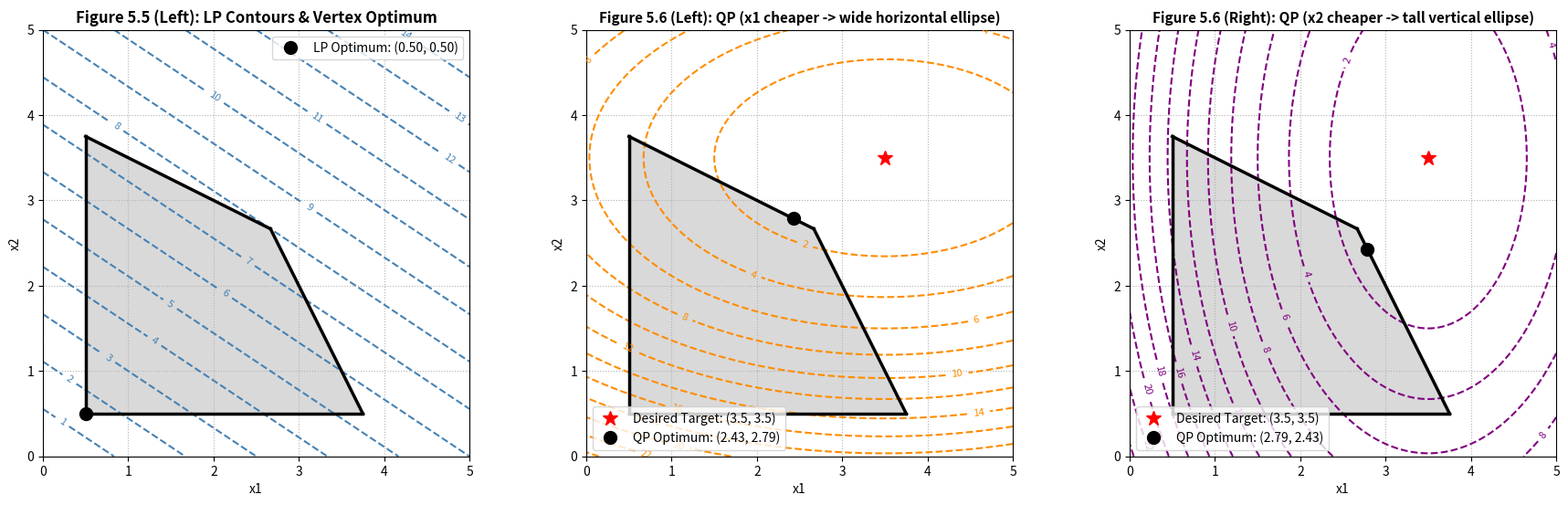

The script that saved this image: (Note: this script raises an exception after producing the figure.)
"""
Chapter 5: Other Formulations of Predictive Control
Script 3: Non-Quadratic Costs, LP vs QP Geometry & 1-Norm/Inf-Norm Formulations
(Section 5.4, Figures 5.5, 5.6, and Exercise 5.2)

Author: Elite MPC Master Instructor
Reference: J. M. Maciejowski, "Predictive Control with Constraints", 2002, Section 5.4 & Exercise 5.2

Key Concepts Implemented:
1. Geometric Duality & Characteristic Differences (Figures 5.5 & 5.6):
   - LP: Linear contours, solution strictly on polytope vertices (corners).
   - QP: Ellipsoidal contours, solution can be in interior, on single constraint, or vertex.
   - Weight variation in QP moves operating point continuously along boundary (Figure 5.6).
2. Transformation of Absolute-Value (1-Norm) and Min-Max (Inf-Norm) Costs to Standard LP:
   - 1-Norm: Introduce slack vector y >= |C*theta - d| -> Linear objective 1^T y.
   - Inf-Norm: Introduce scalar slack gamma >= |C*theta - d| -> Linear objective gamma.
3. Closed-Loop Comparison: 2-Norm (QP) vs 1-Norm (LP) vs Inf-Norm (LP) MPC.
   - 1-Norm induces deadband and sparse control moves (Delta u = 0 for small deviations).
   - Inf-Norm minimizes peak worst-case deviation.
   - 2-Norm provides smooth, energy-optimal tracking.
"""

import numpy as np
import scipy.linalg as la
from scipy.optimize import linprog, minimize
import matplotlib
matplotlib.use('Agg')
import matplotlib.pyplot as plt

def plot_geometry_fig5_5_fig5_6():
    """
    Recreates the exact geometric comparison of Figures 5.5 and 5.6.
    Feasible region defined by linear inequalities:
    A_ineq * x <= b_ineq
    """
    # 2D polytope
    # 1: x1 + 2*x2 <= 8
    # 2: 2*x1 + x2 <= 8
    # 3: -x1 <= -0.5  (x1 >= 0.5)
    # 4: -x2 <= -0.5  (x2 >= 0.5)
    A_ineq = np.array([
        [1.0, 2.0],
        [2.0, 1.0],
        [-1.0, 0.0],
        [0.0, -1.0]
    ])
    b_ineq = np.array([8.0, 8.0, -0.5, -0.5])

    # Grid for contour plotting
    x1_vals = np.linspace(0, 5, 200)
    x2_vals = np.linspace(0, 5, 200)
    X1, X2 = np.meshgrid(x1_vals, x2_vals)

    # Feasibility mask
    feasible = (X1 + 2*X2 <= 8.0) & (2*X1 + X2 <= 8.0) & (X1 >= 0.5) & (X2 >= 0.5)

    fig, axes = plt.subplots(1, 3, figsize=(18, 5.5))

    # --- Subplot 1: LP Geometry (Figure 5.5 Left) ---
    # Cost: min c1*x1 + c2*x2 (or max, cost increases upwards)
    c_lp = np.array([1.2, 1.8])
    # Solve LP
    res_lp = linprog(c_lp, A_ub=A_ineq, b_ub=b_ineq, bounds=[(0, None), (0, None)], method='highs')
    x_lp_opt = res_lp.x

    Z_lp = c_lp[0] * X1 + c_lp[1] * X2
    cs1 = axes[0].contour(X1, X2, Z_lp, levels=15, colors='steelblue', linestyles='--')
    axes[0].clabel(cs1, inline=True, fontsize=8)
    axes[0].imshow(feasible.astype(int), extent=(0, 5, 0, 5), origin='lower', cmap='Greys', alpha=0.15)
    # Draw boundary lines
    axes[0].plot([0.5, 0.5], [0.5, 3.75], 'k-', lw=2.5)
    axes[0].plot([0.5, 3.75], [0.5, 0.5], 'k-', lw=2.5)
    axes[0].plot([0.5, 2.667], [3.75, 2.667], 'k-', lw=2.5)
    axes[0].plot([2.667, 3.75], [2.667, 0.5], 'k-', lw=2.5)
    axes[0].plot(x_lp_opt[0], x_lp_opt[1], 'ko', markersize=10, label=f'LP Optimum: ({x_lp_opt[0]:.2f}, {x_lp_opt[1]:.2f})')
    axes[0].set_title('Figure 5.5 (Left): LP Contours & Vertex Optimum', fontsize=12, fontweight='bold')
    axes[0].set_xlabel('x1')
    axes[0].set_ylabel('x2')
    axes[0].set_xlim([0, 5])
    axes[0].set_ylim([0, 5])
    axes[0].legend(loc='upper right')
    axes[0].grid(True, linestyle=':')

    # --- Subplot 2: QP Geometry (Figure 5.5 Right / Figure 5.6 Left) ---
    # Target outside feasible region: x_des = [3.5, 3.5]
    # W = diag([1.0, 3.0]) -> x1 deviations cheaper than x2
    x_des = np.array([3.5, 3.5])
    W1 = np.diag([1.0, 3.0])
    def qp1_cost(x): return 0.5 * (x - x_des) @ W1 @ (x - x_des)
    res_qp1 = minimize(qp1_cost, [1.0, 1.0], constraints=[{'type': 'ineq', 'fun': lambda x: b_ineq - A_ineq @ x}], method='SLSQP')
    x_qp1_opt = res_qp1.x

    Z_qp1 = 0.5 * (W1[0, 0]*(X1 - x_des[0])**2 + W1[1, 1]*(X2 - x_des[1])**2)
    cs2 = axes[1].contour(X1, X2, Z_qp1, levels=12, colors='darkorange', linestyles='--')
    axes[1].clabel(cs2, inline=True, fontsize=8)
    axes[1].imshow(feasible.astype(int), extent=(0, 5, 0, 5), origin='lower', cmap='Greys', alpha=0.15)
    axes[1].plot([0.5, 0.5], [0.5, 3.75], 'k-', lw=2.5)
    axes[1].plot([0.5, 3.75], [0.5, 0.5], 'k-', lw=2.5)
    axes[1].plot([0.5, 2.667], [3.75, 2.667], 'k-', lw=2.5)
    axes[1].plot([2.667, 3.75], [2.667, 0.5], 'k-', lw=2.5)
    axes[1].plot(x_des[0], x_des[1], 'r*', markersize=12, label=f'Desired Target: ({x_des[0]}, {x_des[1]})')
    axes[1].plot(x_qp1_opt[0], x_qp1_opt[1], 'ko', markersize=10, label=f'QP Optimum: ({x_qp1_opt[0]:.2f}, {x_qp1_opt[1]:.2f})')
    axes[1].set_title('Figure 5.6 (Left): QP (x1 cheaper -> wide horizontal ellipse)', fontsize=11, fontweight='bold')
    axes[1].set_xlabel('x1')
    axes[1].set_ylabel('x2')
    axes[1].set_xlim([0, 5])
    axes[1].set_ylim([0, 5])
    axes[1].legend(loc='lower left')
    axes[1].grid(True, linestyle=':')

    # --- Subplot 3: QP Weight Shift (Figure 5.6 Right) ---
    # W = diag([3.0, 1.0]) -> x2 deviations cheaper than x1
    W2 = np.diag([3.0, 1.0])
    def qp2_cost(x): return 0.5 * (x - x_des) @ W2 @ (x - x_des)
    res_qp2 = minimize(qp2_cost, [1.0, 1.0], constraints=[{'type': 'ineq', 'fun': lambda x: b_ineq - A_ineq @ x}], method='SLSQP')
    x_qp2_opt = res_qp2.x

    Z_qp2 = 0.5 * (W2[0, 0]*(X1 - x_des[0])**2 + W2[1, 1]*(X2 - x_des[1])**2)
    cs3 = axes[2].contour(X1, X2, Z_qp2, levels=12, colors='purple', linestyles='--')
    axes[2].clabel(cs3, inline=True, fontsize=8)
    axes[2].imshow(feasible.astype(int), extent=(0, 5, 0, 5), origin='lower', cmap='Greys', alpha=0.15)
    axes[2].plot([0.5, 0.5], [0.5, 3.75], 'k-', lw=2.5)
    axes[2].plot([0.5, 3.75], [0.5, 0.5], 'k-', lw=2.5)
    axes[2].plot([0.5, 2.667], [3.75, 2.667], 'k-', lw=2.5)
    axes[2].plot([2.667, 3.75], [2.667, 0.5], 'k-', lw=2.5)
    axes[2].plot(x_des[0], x_des[1], 'r*', markersize=12, label=f'Desired Target: ({x_des[0]}, {x_des[1]})')
    axes[2].plot(x_qp2_opt[0], x_qp2_opt[1], 'ko', markersize=10, label=f'QP Optimum: ({x_qp2_opt[0]:.2f}, {x_qp2_opt[1]:.2f})')
    axes[2].set_title('Figure 5.6 (Right): QP (x2 cheaper -> tall vertical ellipse)', fontsize=11, fontweight='bold')
    axes[2].set_xlabel('x1')
    axes[2].set_ylabel('x2')
    axes[2].set_xlim([0, 5])
    axes[2].set_ylim([0, 5])
    axes[2].legend(loc='lower left')
    axes[2].grid(True, linestyle=':')

    plt.tight_layout()
    p_out = '/home/kuang/Desktop/mpc/ch05_other_formulations/ch5_fig5_5_fig5_6_geometry.png'
    plt.savefig(p_out, dpi=300)
    plt.close()
    print(f"[Plot Saved] -> {p_out}")

def solve_1norm_mpc_lp(Theta, E, S_u, u_prev, u_min, u_max, du_min, du_max, q_wt=1.0, r_wt=0.1):
    """
    Solves 1-norm MPC (Eq 5.25 & Exercise 5.2) as an LP using SciPy linprog.
    Cost: min sum_i q_i |z(k+i|k) - r(k+i)| + sum_i r_i |Delta u(k+i)|
    Variables:
    theta = [Delta_U (Hu); y_err (Hp); y_du (Hu)]
    Dimension: Hu + Hp + Hu
    """
    Hp = Theta.shape[0]
    Hu = Theta.shape[1]

    # Objective: 0*Delta_U + q_wt*1^T*y_err + r_wt*1^T*y_du
    c_lp = np.concatenate([np.zeros(Hu), np.full(Hp, q_wt), np.full(Hu, r_wt)])

    # Constraints:
    # 1. Tracking error slack:
    #    y_err >= Theta * Delta_U - E  ==>  Theta * Delta_U - y_err <= E
    #    y_err >= -(Theta * Delta_U - E) ==> -Theta * Delta_U - y_err <= -E
    A1 = np.hstack([Theta, -np.eye(Hp), np.zeros((Hp, Hu))])
    b1 = E.flatten()

    A2 = np.hstack([-Theta, -np.eye(Hp), np.zeros((Hp, Hu))])
    b2 = -E.flatten()

    # 2. Control move slack:
    #    y_du >= Delta_U  ==>  Delta_U - y_du <= 0
    #    y_du >= -Delta_U ==> -Delta_U - y_du <= 0
    A3 = np.hstack([np.eye(Hu), np.zeros((Hu, Hp)), -np.eye(Hu)])
    b3 = np.zeros(Hu)

    A4 = np.hstack([-np.eye(Hu), np.zeros((Hu, Hp)), -np.eye(Hu)])
    b4 = np.zeros(Hu)

    # 3. Input rate limits: du_min <= Delta_U <= du_max
    # 4. Input amplitude limits: u_min <= u_prev + S_u * Delta_U <= u_max
    #    S_u * Delta_U <= u_max - u_prev
    #   -S_u * Delta_U <= -(u_min - u_prev)
    A5 = np.hstack([S_u, np.zeros((Hu, Hp)), np.zeros((Hu, Hu))])
    b5 = np.full(Hu, u_max - u_prev)

    A6 = np.hstack([-S_u, np.zeros((Hu, Hp)), np.zeros((Hu, Hu))])
    b6 = np.full(Hu, -(u_min - u_prev))

    A_ub = np.vstack([A1, A2, A3, A4, A5, A6])
    b_ub = np.concatenate([b1, b2, b3, b4, b5, b6])

    # Variable bounds:
    # Delta_U in [du_min, du_max], y_err >= 0, y_du >= 0
    bounds = [(du_min, du_max)] * Hu + [(0, None)] * Hp + [(0, None)] * Hu

    res = linprog(c_lp, A_ub=A_ub, b_ub=b_ub, bounds=bounds, method='highs')
    if res.success:
        return res.x[0]
    else:
        return 0.0

def solve_infnorm_mpc_lp(Theta, E, S_u, u_prev, u_min, u_max, du_min, du_max, q_wt=1.0):
    """
    Solves Inf-norm MPC (Eq 5.33 - 5.36) as an LP using SciPy linprog.
    Cost: min gamma
    s.t. -gamma <= Theta * Delta_U - E <= gamma
    Variables: [Delta_U (Hu); gamma (1)]
    """
    Hp = Theta.shape[0]
    Hu = Theta.shape[1]

    c_lp = np.concatenate([np.zeros(Hu), [1.0]])

    # Constraints:
    # Theta * Delta_U - gamma <= E
    # -Theta * Delta_U - gamma <= -E
    ones_col = np.ones((Hp, 1))
    A1 = np.hstack([Theta, -ones_col])
    b1 = E.flatten()

    A2 = np.hstack([-Theta, -ones_col])
    b2 = -E.flatten()

    # Input constraints
    A3 = np.hstack([S_u, np.zeros((Hu, 1))])
    b3 = np.full(Hu, u_max - u_prev)

    A4 = np.hstack([-S_u, np.zeros((Hu, 1))])
    b4 = np.full(Hu, -(u_min - u_prev))

    A_ub = np.vstack([A1, A2, A3, A4])
    b_ub = np.concatenate([b1, b2, b3, b4])

    bounds = [(du_min, du_max)] * Hu + [(0, None)]

    res = linprog(c_lp, A_ub=A_ub, b_ub=b_ub, bounds=bounds, method='highs')
    if res.success:
        return res.x[0]
    else:
        return 0.0

def solve_2norm_mpc_qp(Theta, E, S_u, u_prev, u_min, u_max, du_min, du_max, q_wt=1.0, r_wt=0.1):
    """
    Standard 2-Norm QP solver for comparison.
    """
    Hp = Theta.shape[0]
    Hu = Theta.shape[1]

    H = Theta.T @ (np.eye(Hp) * q_wt) @ Theta + np.eye(Hu) * r_wt
    g = Theta.T @ (np.eye(Hp) * q_wt) @ E

    def obj(du): return 0.5 * du @ H @ du - g.flatten() @ du
    def jac(du): return H @ du - g.flatten()

    cons = [
        {'type': 'ineq', 'fun': lambda du: np.full(Hu, u_max - u_prev) - S_u @ du},
        {'type': 'ineq', 'fun': lambda du: S_u @ du - np.full(Hu, u_min - u_prev)}
    ]
    bounds = [(du_min, du_max)] * Hu
    res = minimize(obj, np.zeros(Hu), jac=jac, bounds=bounds, constraints=cons, method='SLSQP')
    return res.x[0]

def simulate_norm_comparisons():
    """
    Simulates a SISO system tracking a step reference using 1-Norm, Inf-Norm, and 2-Norm MPC.
    Plant: G(s) = 2 / (s + 1)^2 -> Discrete with Ts = 0.5 s.
    """
    Ts = 0.5
    # Continuous: G(s) = 2 / (s^2 + 2s + 1)
    A_c = np.array([[0.0, 1.0], [-1.0, -2.0]])
    B_c = np.array([[0.0], [2.0]])
    C_c = np.array([[1.0, 0.0]])

    n = 2
    M = la.expm(np.block([[A_c, B_c], [np.zeros((1, 3))]]) * Ts)
    A = M[:n, :n]
    B = M[:n, n:]
    C = C_c

    Hp = 12
    Hu = 4

    # Build prediction matrices
    Psi = np.zeros((Hp, n))
    for i in range(1, Hp + 1):
        Psi[i-1, :] = C @ np.linalg.matrix_power(A, i)

    Upsilon = np.zeros((Hp, 1))
    for i in range(1, Hp + 1):
        sum_val = sum(np.linalg.matrix_power(A, j) @ B for j in range(i))
        Upsilon[i-1, 0] = (C @ sum_val)[0, 0]

    Theta = np.zeros((Hp, Hu))
    for j in range(1, Hu + 1):
        for i in range(j, Hp + 1):
            sum_val = sum(np.linalg.matrix_power(A, k) @ B for k in range(i - j + 1))
            Theta[i-1, j-1] = (C @ sum_val)[0, 0]

    S_u = np.tril(np.ones((Hu, Hu)))

    u_min, u_max = -1.5, 1.5
    du_min, du_max = -0.6, 0.6

    N_sim = 40
    t = np.arange(N_sim) * Ts
    r = 1.0

    controllers = ['1-Norm (LP)', 'Inf-Norm (LP)', '2-Norm (QP)']
    results = {}

    for ctype in controllers:
        y_sim = np.zeros(N_sim)
        u_sim = np.zeros(N_sim)
        du_sim = np.zeros(N_sim)
        x_curr = np.zeros((2, 1))
        u_prev = 0.0

        for k in range(N_sim - 1):
            y_sim[k] = (C @ x_curr)[0, 0]
            T_ref = np.ones((Hp, 1)) * r
            E = T_ref - Psi @ x_curr - Upsilon * u_prev

            if ctype == '1-Norm (LP)':
                du_opt = solve_1norm_mpc_lp(Theta, E, S_u, u_prev, u_min, u_max, du_min, du_max, q_wt=1.0, r_wt=0.05)
            elif ctype == 'Inf-Norm (LP)':
                du_opt = solve_infnorm_mpc_lp(Theta, E, S_u, u_prev, u_min, u_max, du_min, du_max, q_wt=1.0)
            else:
                du_opt = solve_2norm_mpc_qp(Theta, E, S_u, u_prev, u_min, u_max, du_min, du_max, q_wt=1.0, r_wt=0.05)

            u_curr = np.clip(u_prev + du_opt, u_min, u_max)
            du_sim[k] = du_opt
            u_sim[k] = u_curr
            u_prev = u_curr

            x_curr = A @ x_curr + B * u_curr

        y_sim[-1] = (C @ x_curr)[0, 0]
        u_sim[-1] = u_sim[-2]
        du_sim[-1] = 0.0
        results[ctype] = {'y': y_sim, 'u': u_sim, 'du': du_sim}

    # Plot simulation comparison
    fig, axes = plt.subplots(3, 1, figsize=(10, 11), sharex=True)

    colors = {'1-Norm (LP)': 'darkorange', 'Inf-Norm (LP)': 'purple', '2-Norm (QP)': 'steelblue'}
    styles = {'1-Norm (LP)': '--', 'Inf-Norm (LP)': '-.', '2-Norm (QP)': '-'}

    for ctype in controllers:
        axes[0].plot(t, results[ctype]['y'], color=colors[ctype], linestyle=styles[ctype], lw=2.2, label=ctype)
        axes[1].step(t, results[ctype]['u'], color=colors[ctype], linestyle=styles[ctype], lw=1.8, where='post', label=ctype)
        axes[2].step(t, results[ctype]['du'], color=colors[ctype], linestyle=styles[ctype], lw=1.5, where='post', label=ctype)

    axes[0].axhline(r, color='k', linestyle=':', label='Target Setpoint r=1.0')
    axes[0].set_ylabel('Output y(t)', fontsize=11)
    axes[0].set_title('Closed-Loop Tracking: 1-Norm (LP) vs Inf-Norm (LP) vs 2-Norm (QP)', fontsize=12, fontweight='bold')
    axes[0].grid(True, linestyle=':')
    axes[0].legend(loc='lower right')

    axes[1].axhline(u_max, color='r', linestyle='--', label='u_max = 1.5')
    axes[1].axhline(u_min, color='r', linestyle='--', label='u_min = -1.5')
    axes[1].set_ylabel('Control Input u(t)', fontsize=11)
    axes[1].set_title('Control Input Action', fontsize=12, fontweight='bold')
    axes[1].grid(True, linestyle=':')
    axes[1].legend(loc='lower right')

    axes[2].axhline(du_max, color='gray', linestyle=':', label='du_max = 0.6')
    axes[2].axhline(du_min, color='gray', linestyle=':', label='du_min = -0.6')
    axes[2].set_xlabel('Time (seconds)', fontsize=11)
    axes[2].set_ylabel('Control Move Δu(t)', fontsize=11)
    axes[2].set_title('Control Moves: Note Deadband/Sparsity of 1-Norm vs Smooth 2-Norm', fontsize=12, fontweight='bold')
    axes[2].grid(True, linestyle=':')
    axes[2].legend(loc='lower right')

    plt.tight_layout()
    p_sim = '/home/kuang/Desktop/mpc/ch05_other_formulations/ch5_lp_vs_qp_mpc.png'
    plt.savefig(p_sim, dpi=300)
    plt.close()
    print(f"[Plot Saved] -> {p_sim}")

def main():
    print("=" * 70)
    print("Chapter 5: Non-Quadratic Costs, LP vs QP Geometry & Formulations")
    print("=" * 70)
    plot_geometry_fig5_5_fig5_6()
    simulate_norm_comparisons()
    print("Verification complete! LP and QP geometric and tracking plots generated.")

if __name__ == '__main__':
    main()
